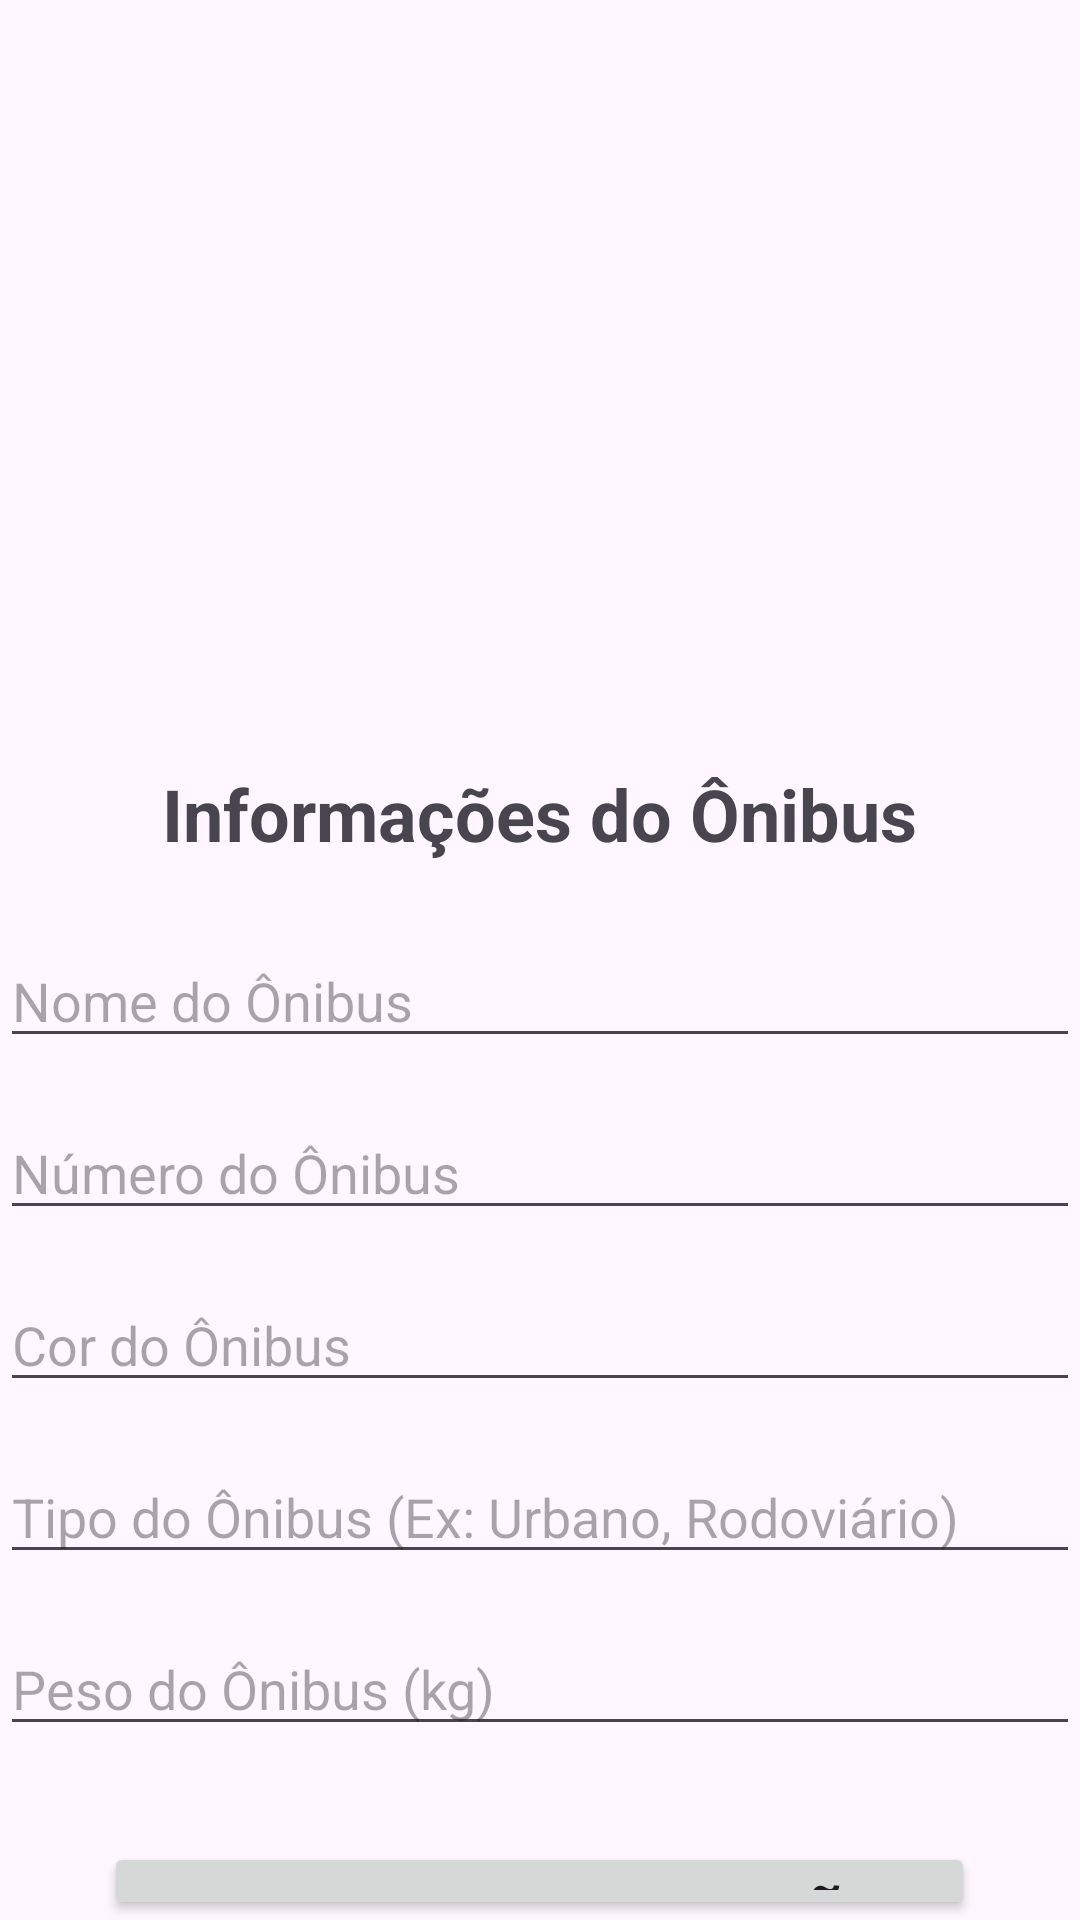

Android layout source for this screen:
<!-- AndroidManifest.xml: application theme Theme.BhBusMetrop -->
<!-- res/layout/activity_main.xml -->
<?xml version="1.0" encoding="utf-8"?>
<LinearLayout xmlns:android="http://schemas.android.com/apk/res/android"
    xmlns:app="http://schemas.android.com/apk/res-auto"
    xmlns:tools="http://schemas.android.com/tools"
    android:id="@+id/main"
    android:layout_width="match_parent"
    android:layout_height="match_parent"
    tools:context=".MainActivity"
    android:orientation="vertical">

    <ImageView
        android:layout_width="250dp"
        android:layout_height="250dp"
        android:layout_gravity="center_horizontal"
        android:src="@drawable/logo"
        android:layout_marginTop="5dp"/>

    <TextView
        android:layout_width="wrap_content"
        android:layout_height="wrap_content"
        android:text="Informações do Ônibus"
        android:textSize="24sp"
        android:textStyle="bold"
        android:layout_gravity="center_horizontal"
        android:layout_marginBottom="24dp"/>

    <EditText
        android:id="@+id/etNome"
        android:layout_width="match_parent"
        android:layout_height="wrap_content"
        android:hint="Nome do Ônibus"
        android:inputType="textCapWords"
        android:layout_marginBottom="16dp"/>

    <EditText
        android:id="@+id/etNumero"
        android:layout_width="match_parent"
        android:layout_height="wrap_content"
        android:hint="Número do Ônibus"
        android:inputType="number"
        android:layout_marginBottom="16dp"/>

    <EditText
        android:id="@+id/etCor"
        android:layout_width="match_parent"
        android:layout_height="wrap_content"
        android:hint="Cor do Ônibus"
        android:inputType="textCapWords"
        android:layout_marginBottom="16dp"/>

    <EditText
        android:id="@+id/etTipo"
        android:layout_width="match_parent"
        android:layout_height="wrap_content"
        android:hint="Tipo do Ônibus (Ex: Urbano, Rodoviário)"
        android:inputType="textCapWords"
        android:layout_marginBottom="16dp"/>

    <EditText
        android:id="@+id/etPeso"
        android:layout_width="match_parent"
        android:layout_height="wrap_content"
        android:hint="Peso do Ônibus (kg)"
        android:inputType="numberDecimal"
        android:layout_marginBottom="32dp"/>

    <Button
        android:id="@+id/btnEnviar"
        android:layout_width="wrap_content"
        android:layout_height="wrap_content"
        android:textSize="25sp"
        android:text="Enviar Informações"
        android:layout_gravity="center_horizontal"/>

</LinearLayout>
<!-- resources referenced by this layout -->
<resources>
  <style name="Theme.BhBusMetrop" parent="Base.Theme.BhBusMetrop" />
  <style name="Base.Theme.BhBusMetrop" parent="Theme.Material3.DayNight.NoActionBar">
          
          
      </style>
</resources>
